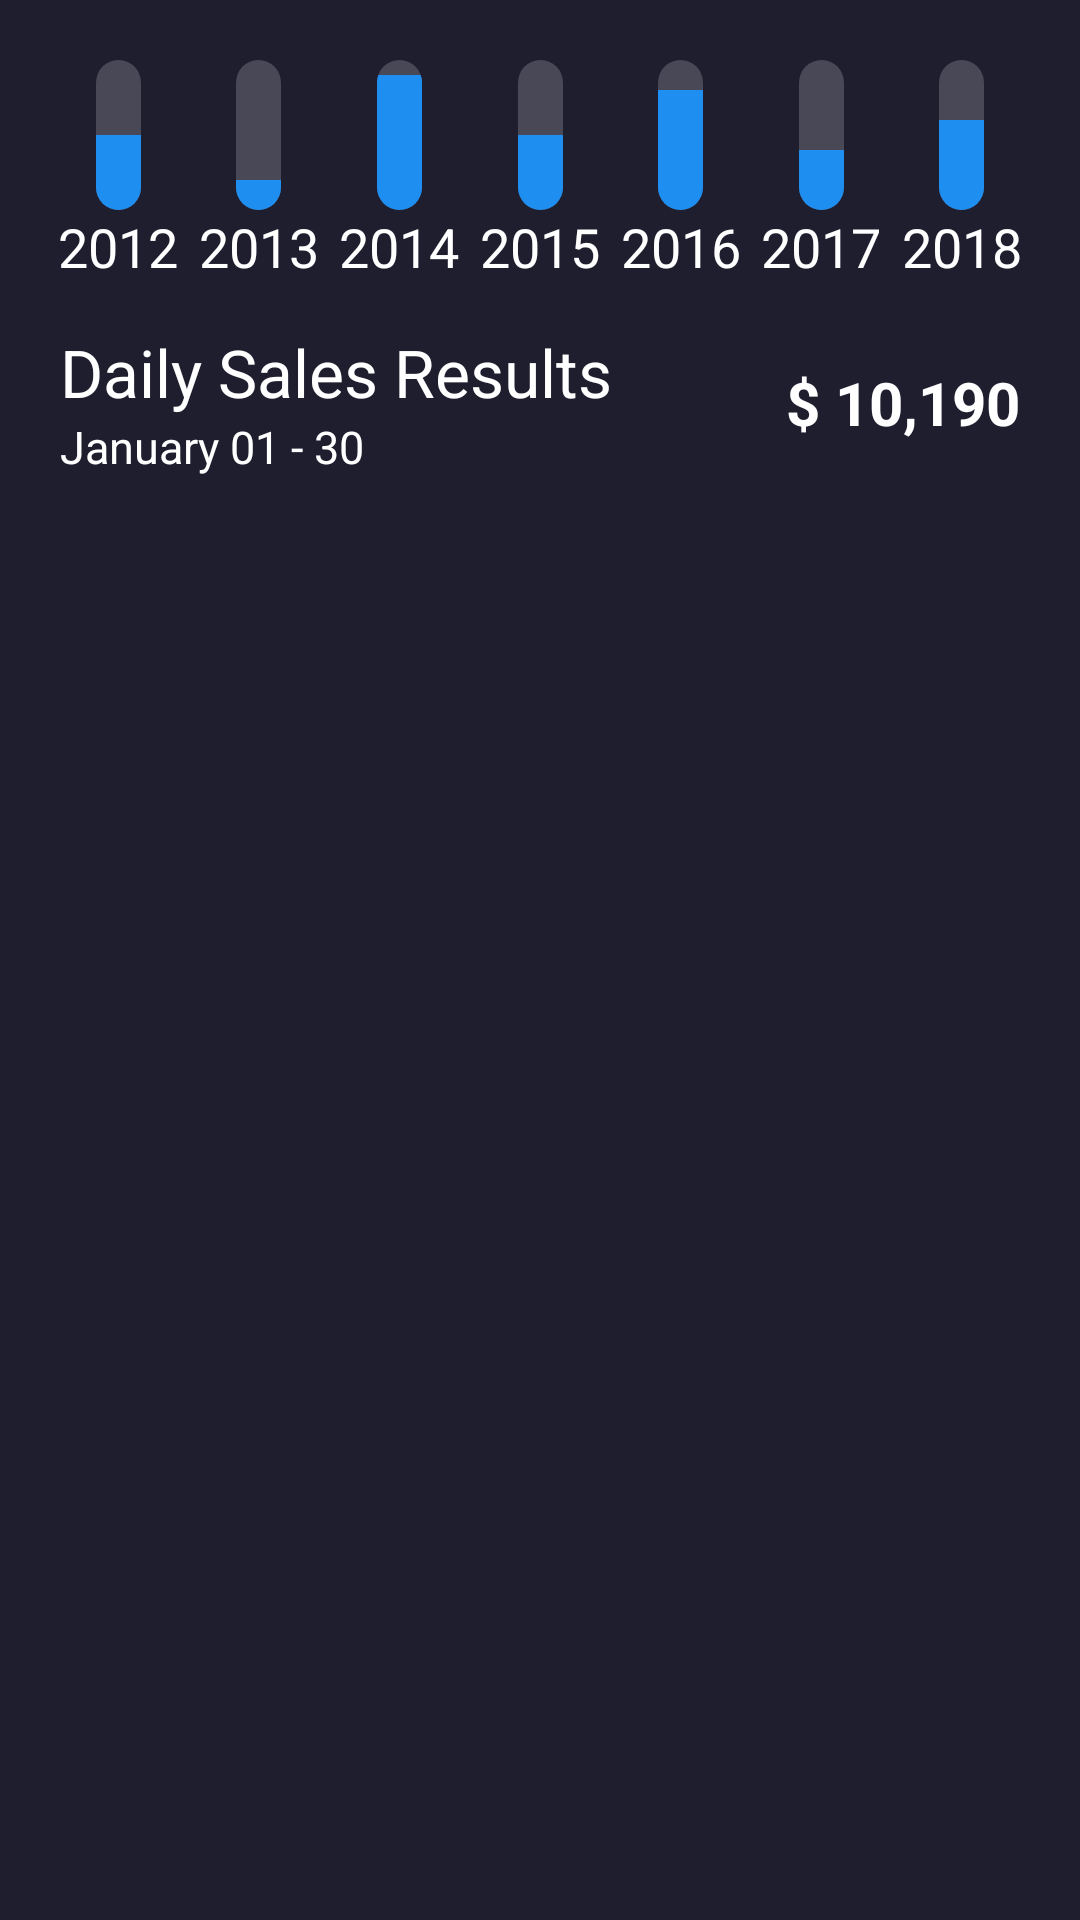

Produce the Android XML layout that renders to this screen, including the resource entries it uses.
<!-- AndroidManifest.xml: activity theme AppTheme.NoActionBar -->
<!-- res/layout/fragment_dashboard.xml -->
<?xml version="1.0" encoding="utf-8"?>
<androidx.constraintlayout.widget.ConstraintLayout xmlns:android="http://schemas.android.com/apk/res/android"
    xmlns:app="http://schemas.android.com/apk/res-auto"
    xmlns:tools="http://schemas.android.com/tools"
    android:layout_width="match_parent"
    android:layout_height="match_parent"
    android:background="@color/colorPrimaryDark">


    <ProgressBar
        android:id="@+id/progressBar1"
        style="?android:attr/progressBarStyleHorizontal"
        android:layout_width="15dp"
        android:layout_height="50dp"
        android:layout_marginTop="10dp"
        android:indeterminate="false"
        android:max="100"
        android:progress="50"
        android:progressDrawable="@drawable/vertical_progress_barr"
        app:layout_constraintStart_toStartOf="parent"
        app:layout_constraintEnd_toStartOf="@+id/progressBar2"
        app:layout_constraintTop_toBottomOf="@+id/card_list" />

    <ProgressBar
        android:id="@+id/progressBar2"
        style="?android:attr/progressBarStyleHorizontal"
        android:layout_width="15dp"
        android:layout_height="50dp"
        android:layout_marginTop="10dp"
        android:indeterminate="false"
        android:max="100"
        android:progress="20"
        android:progressDrawable="@drawable/vertical_progress_barr"
        app:layout_constraintStart_toEndOf="@+id/progressBar1"
        app:layout_constraintEnd_toStartOf="@+id/progressBar3"
        app:layout_constraintTop_toBottomOf="@+id/card_list" />

    <ProgressBar
        android:id="@+id/progressBar3"
        style="?android:attr/progressBarStyleHorizontal"
        android:layout_width="15dp"
        android:layout_height="50dp"
        android:layout_marginTop="10dp"
        android:indeterminate="false"
        android:max="100"
        android:progress="90"
        android:progressDrawable="@drawable/vertical_progress_barr"
        app:layout_constraintStart_toEndOf="@+id/progressBar2"
        app:layout_constraintEnd_toStartOf="@+id/progressBar4"
        app:layout_constraintTop_toBottomOf="@+id/card_list" />

    <ProgressBar
        android:id="@+id/progressBar4"
        style="?android:attr/progressBarStyleHorizontal"
        android:layout_width="15dp"
        android:layout_height="50dp"
        android:layout_marginTop="10dp"
        android:indeterminate="false"
        android:max="100"
        android:progress="50"
        android:progressDrawable="@drawable/vertical_progress_barr"
        app:layout_constraintStart_toEndOf="@+id/progressBar3"
        app:layout_constraintEnd_toStartOf="@+id/progressBar5"
        app:layout_constraintTop_toBottomOf="@+id/card_list" />

    <ProgressBar
        android:id="@+id/progressBar5"
        style="?android:attr/progressBarStyleHorizontal"
        android:layout_width="15dp"
        android:layout_height="50dp"
        android:layout_marginTop="10dp"
        android:indeterminate="false"
        android:max="100"
        android:progress="80"
        android:progressDrawable="@drawable/vertical_progress_barr"
        app:layout_constraintStart_toEndOf="@+id/progressBar4"
        app:layout_constraintEnd_toStartOf="@+id/progressBar6"
        app:layout_constraintTop_toBottomOf="@+id/card_list" />

    <ProgressBar
        android:id="@+id/progressBar6"
        style="?android:attr/progressBarStyleHorizontal"
        android:layout_width="15dp"
        android:layout_height="50dp"
        android:layout_marginTop="10dp"
        android:indeterminate="false"
        android:max="100"
        android:progress="40"
        android:progressDrawable="@drawable/vertical_progress_barr"
        app:layout_constraintStart_toEndOf="@+id/progressBar5"
        app:layout_constraintEnd_toStartOf="@+id/progressBar7"
        app:layout_constraintTop_toBottomOf="@+id/card_list" />

    <ProgressBar
        android:id="@+id/progressBar7"
        style="?android:attr/progressBarStyleHorizontal"
        android:layout_width="15dp"
        android:layout_height="50dp"
        android:layout_marginTop="10dp"
        android:indeterminate="false"
        android:max="100"
        android:progress="60"
        android:progressDrawable="@drawable/vertical_progress_barr"
        app:layout_constraintEnd_toEndOf="parent"
        app:layout_constraintStart_toEndOf="@+id/progressBar6"
        app:layout_constraintTop_toBottomOf="@+id/card_list" />

    <TextView
        android:id="@+id/progressBar1_text"
        android:layout_width="wrap_content"
        android:layout_height="wrap_content"
        android:text="2012"
        android:textColor="@android:color/white"
        android:textSize="@dimen/percent_text_size"
        app:layout_constraintEnd_toEndOf="@+id/progressBar1"
        app:layout_constraintStart_toStartOf="@+id/progressBar1"
        app:layout_constraintTop_toBottomOf="@+id/progressBar1" />

    <TextView
        android:layout_width="wrap_content"
        android:layout_height="wrap_content"
        android:text="2013"
        android:textColor="@android:color/white"
        android:textSize="@dimen/percent_text_size"
        app:layout_constraintEnd_toEndOf="@+id/progressBar2"
        app:layout_constraintStart_toStartOf="@+id/progressBar2"
        app:layout_constraintTop_toBottomOf="@+id/progressBar2" />

    <TextView
        android:layout_width="wrap_content"
        android:layout_height="wrap_content"
        android:text="2014"
        android:textColor="@android:color/white"
        android:textSize="@dimen/percent_text_size"
        app:layout_constraintEnd_toEndOf="@+id/progressBar3"
        app:layout_constraintStart_toStartOf="@+id/progressBar3"
        app:layout_constraintTop_toBottomOf="@+id/progressBar3" />

    <TextView
        android:layout_width="wrap_content"
        android:layout_height="wrap_content"
        android:text="2015"
        android:textColor="@android:color/white"
        android:textSize="@dimen/percent_text_size"
        app:layout_constraintEnd_toEndOf="@+id/progressBar4"
        app:layout_constraintStart_toStartOf="@+id/progressBar4"
        app:layout_constraintTop_toBottomOf="@+id/progressBar4" />

    <TextView
        android:layout_width="wrap_content"
        android:layout_height="wrap_content"
        android:text="2016"
        android:textColor="@android:color/white"
        android:textSize="@dimen/percent_text_size"
        app:layout_constraintEnd_toEndOf="@+id/progressBar5"
        app:layout_constraintStart_toStartOf="@+id/progressBar5"
        app:layout_constraintTop_toBottomOf="@+id/progressBar5" />

    <TextView
        android:layout_width="wrap_content"
        android:layout_height="wrap_content"
        android:text="2017"
        android:textColor="@android:color/white"
        android:textSize="@dimen/percent_text_size"
        app:layout_constraintEnd_toEndOf="@+id/progressBar6"
        app:layout_constraintStart_toStartOf="@+id/progressBar6"
        app:layout_constraintTop_toBottomOf="@+id/progressBar6" />

    <TextView
        android:layout_width="wrap_content"
        android:layout_height="wrap_content"
        android:text="2018"
        android:textColor="@android:color/white"
        android:textSize="@dimen/percent_text_size"
        app:layout_constraintEnd_toEndOf="@+id/progressBar7"
        app:layout_constraintStart_toStartOf="@+id/progressBar7"
        app:layout_constraintTop_toBottomOf="@+id/progressBar7" />

    <TextView
        android:id="@+id/daily_sales_name"
        android:layout_width="wrap_content"
        android:layout_height="wrap_content"
        android:text="Daily Sales Results"
        android:layout_marginTop="15dp"
        android:layout_marginStart="20dp"
        app:layout_constraintTop_toBottomOf="@+id/progressBar1_text"
        app:layout_constraintStart_toStartOf="parent"
        android:textColor="@android:color/white"
        android:textSize="@dimen/total_name_text_size"/>

    <TextView
        android:id="@+id/daily_period"
        android:layout_width="wrap_content"
        android:layout_height="wrap_content"
        android:text="January 01 - 30"
        app:layout_constraintTop_toBottomOf="@+id/daily_sales_name"
        app:layout_constraintStart_toStartOf="@+id/daily_sales_name"
        android:textColor="@android:color/white"
        android:textSize="15dp"/>

    <TextView
        android:id="@+id/money"
        android:layout_width="wrap_content"
        android:layout_height="wrap_content"
        android:text="$ 10,190"
        app:layout_constraintTop_toTopOf="@+id/daily_sales_name"
        app:layout_constraintBottom_toBottomOf="@+id/daily_period"
        app:layout_constraintEnd_toEndOf="parent"
        android:textStyle="bold"
        android:textColor="@android:color/white"
        android:textSize="20dp"
        android:layout_marginEnd="20dp"/>

    <androidx.recyclerview.widget.RecyclerView
        android:id="@+id/card_list"
        android:layout_width="match_parent"
        android:layout_height="wrap_content"
        android:layout_marginTop="10dp"
        android:clipToPadding="false"
        android:orientation="horizontal"
        android:paddingStart="12dp"
        android:paddingEnd="12dp"
        app:layoutManager="androidx.recyclerview.widget.LinearLayoutManager"
        app:layout_constraintEnd_toEndOf="parent"
        app:layout_constraintStart_toStartOf="parent"
        app:layout_constraintTop_toTopOf="parent" />


    <androidx.recyclerview.widget.RecyclerView
        android:id="@+id/money_list"
        android:layout_width="match_parent"
        android:layout_height="0dp"
        android:layout_marginTop="10dp"
        android:clipToPadding="false"
        android:paddingStart="12dp"
        android:paddingEnd="12dp"
        app:layoutManager="androidx.recyclerview.widget.LinearLayoutManager"
        app:layout_constraintEnd_toEndOf="parent"
        app:layout_constraintStart_toStartOf="parent"
        app:layout_constraintTop_toBottomOf="@+id/daily_period"
        app:layout_constraintBottom_toBottomOf="parent"/>


</androidx.constraintlayout.widget.ConstraintLayout>
<!-- resources referenced by this layout -->
<resources>
  <color name="colorPrimaryDark">#1E1E2F</color>
  <dimen name="percent_text_size">18dp</dimen>
  <dimen name="total_name_text_size">22dp</dimen>
  <!-- drawable vertical_progress_barr (drawable) -->
  <?xml version="1.0" encoding="utf-8"?>
  <layer-list xmlns:android="http://schemas.android.com/apk/res/android" >
  
      <item android:id="@android:id/background">
          <shape>
              <corners android:radius="8dp"/>
  
              <solid android:color="#484857" />
  
          </shape>
      </item>
      <item android:id="@android:id/progress">
          <clip
              android:clipOrientation="vertical"
              android:gravity="bottom" >
              <shape>
                  <corners android:radius="8dp"/>
  
                  <solid android:color="@color/colorAccent" />
              </shape>
          </clip>
      </item>
  
  </layer-list>
  <style name="AppTheme.NoActionBar">
          <item name="windowActionBar">false</item>
          <item name="windowNoTitle">true</item>
      </style>
  <color name="colorAccent">#1F8EF1</color>
</resources>
